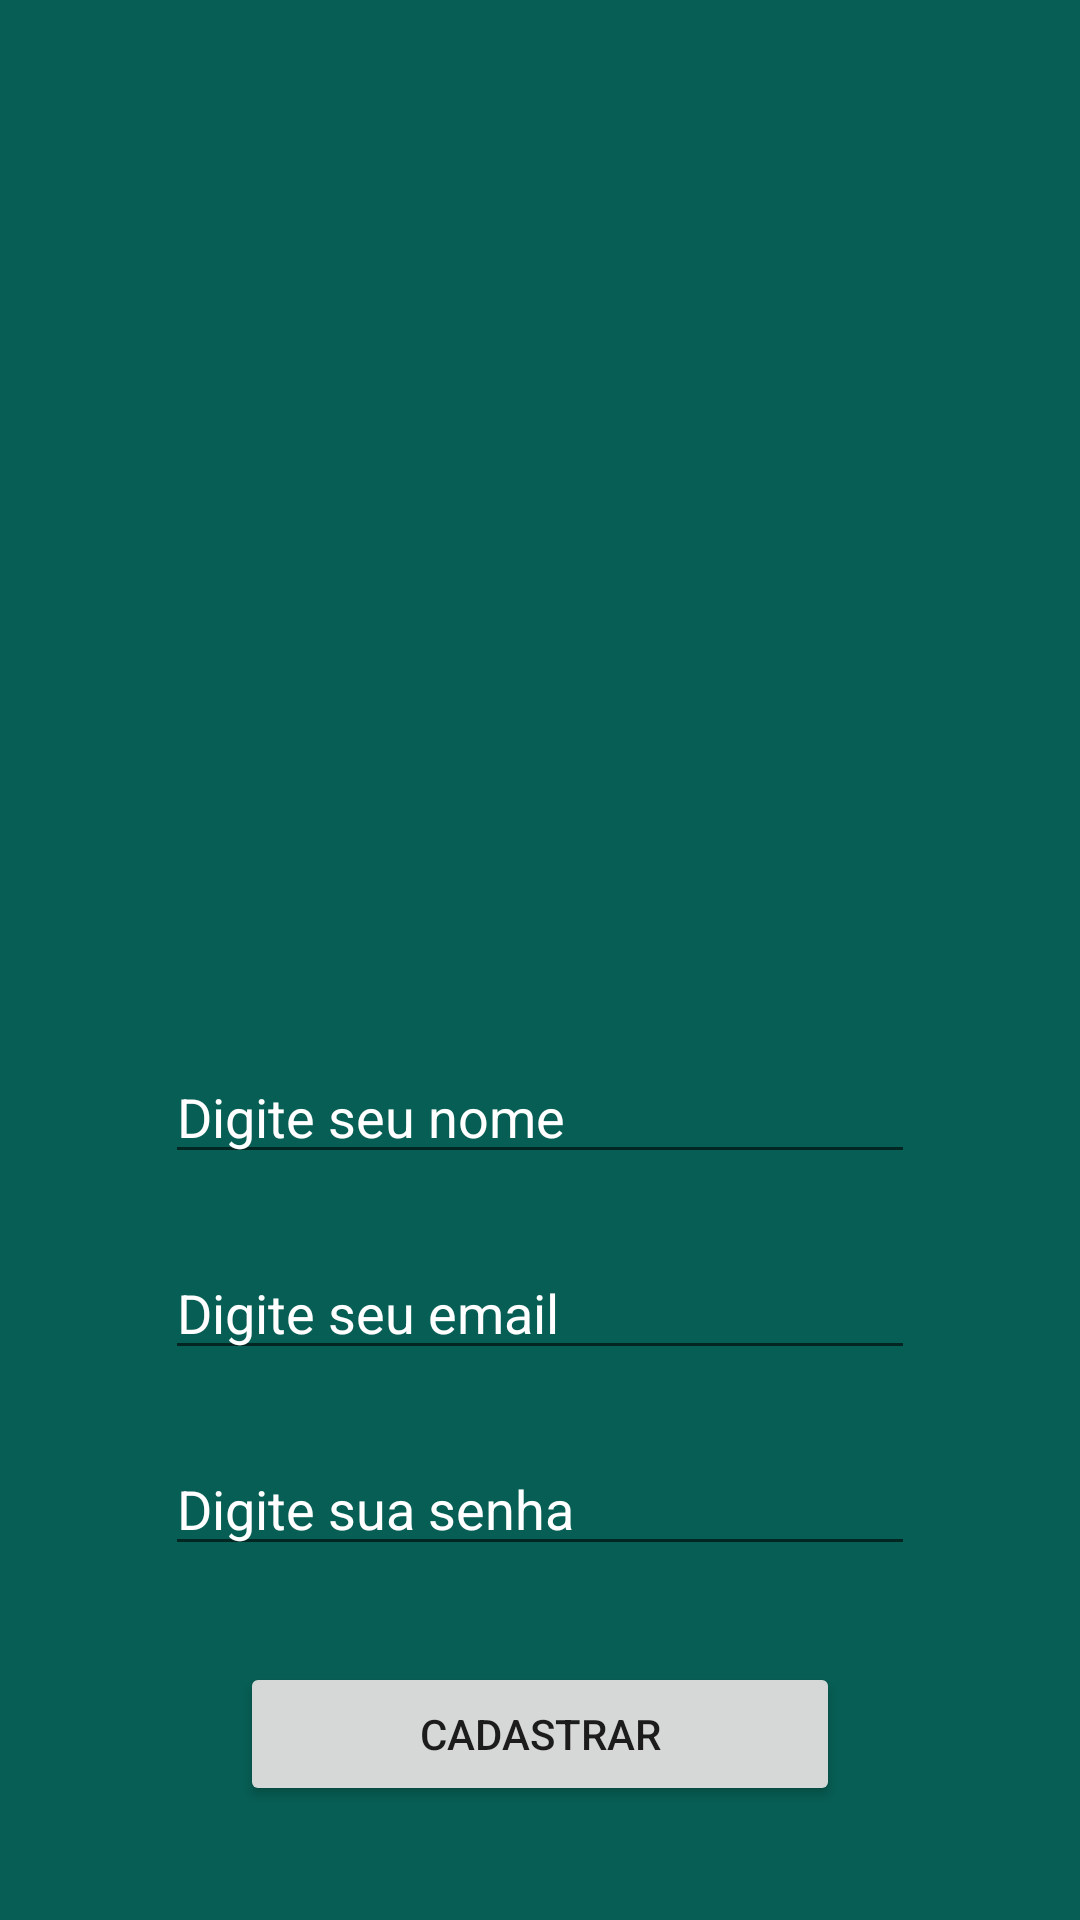

Reconstruct the res/layout file that produces this screen, plus the resources it refers to.
<!-- AndroidManifest.xml: application theme Theme.Whatsappclone -->
<!-- res/layout/activity_sin_up.xml -->
<?xml version="1.0" encoding="utf-8"?>
<androidx.constraintlayout.widget.ConstraintLayout xmlns:android="http://schemas.android.com/apk/res/android"
    xmlns:app="http://schemas.android.com/apk/res-auto"
    xmlns:tools="http://schemas.android.com/tools"
    android:layout_width="match_parent"
    android:layout_height="match_parent"
    android:background="@color/w_tealgreendark"
    tools:context=".activities.SinUpActivity">

    <ImageView
        android:id="@+id/imageView"
        android:layout_width="250dp"
        android:layout_height="250dp"
        android:layout_marginTop="60dp"
        android:scaleType="fitCenter"
        app:layout_constraintEnd_toEndOf="parent"
        app:layout_constraintHorizontal_bias="0.5"
        app:layout_constraintStart_toStartOf="parent"
        app:layout_constraintTop_toTopOf="parent"
        app:srcCompat="@drawable/usuario" />

    <EditText
        android:id="@+id/inputName"
        android:layout_width="250dp"
        android:layout_height="wrap_content"
        android:layout_marginTop="40dp"
        android:ems="10"
        android:hint="Digite seu nome"
        android:inputType="textPersonName"
        android:textAlignment="textStart"
        android:textColorHint="@color/w_white"
        app:layout_constraintEnd_toEndOf="@+id/imageView"
        app:layout_constraintStart_toStartOf="@+id/imageView"
        app:layout_constraintTop_toBottomOf="@+id/imageView" />

    <EditText
        android:id="@+id/inputEmail"
        android:layout_width="250dp"
        android:layout_height="wrap_content"
        android:layout_marginTop="24dp"
        android:ems="10"
        android:hint="Digite seu email"
        android:inputType="textEmailAddress"
        android:textAlignment="textStart"
        android:textColorHint="@color/w_white"
        app:layout_constraintEnd_toEndOf="@+id/inputName"
        app:layout_constraintStart_toStartOf="@+id/inputName"
        app:layout_constraintTop_toBottomOf="@+id/inputName" />

    <EditText
        android:id="@+id/inputPassword"
        android:layout_width="250dp"
        android:layout_height="wrap_content"
        android:layout_marginTop="24dp"
        android:ems="10"
        android:hint="Digite sua senha"
        android:inputType="textPassword"
        android:textAlignment="textStart"
        android:textColorHint="@color/w_white"
        app:layout_constraintEnd_toEndOf="@+id/inputEmail"
        app:layout_constraintStart_toStartOf="@+id/inputEmail"
        app:layout_constraintTop_toBottomOf="@+id/inputEmail" />

    <Button
        android:id="@+id/btnConfirmLogin"
        android:layout_width="200dp"
        android:layout_height="wrap_content"
        android:layout_marginTop="32dp"
        android:text="CADASTRAR"
        app:layout_constraintEnd_toEndOf="parent"
        app:layout_constraintHorizontal_bias="0.5"
        app:layout_constraintStart_toStartOf="parent"
        app:layout_constraintTop_toBottomOf="@+id/inputPassword" />

</androidx.constraintlayout.widget.ConstraintLayout>
<!-- resources referenced by this layout -->
<resources>
  <color name="w_tealgreendark">#075E54</color>
  <color name="w_white">#FFFFFF</color>
  <style name="Theme.Whatsappclone" parent="Theme.AppCompat.DayNight.NoActionBar">
          
          <item name="colorPrimary">@color/w_tealgreen</item>
          <item name="colorPrimaryVariant">@color/w_tealgreendark</item>
          <item name="colorOnPrimary">@color/white</item>
          
          <item name="colorSecondary">@color/teal_200</item>
          <item name="colorSecondaryVariant">@color/teal_700</item>
          <item name="colorOnSecondary">@color/black</item>
          
          <item name="android:statusBarColor" tools:targetApi="l">?attr/colorPrimaryVariant</item>
          
  
      </style>
  <color name="w_tealgreen">#128C7E</color>
  <color name="white">#FFFFFFFF</color>
  <color name="teal_200">#FF03DAC5</color>
  <color name="teal_700">#FF018786</color>
  <color name="black">#FF000000</color>
</resources>
